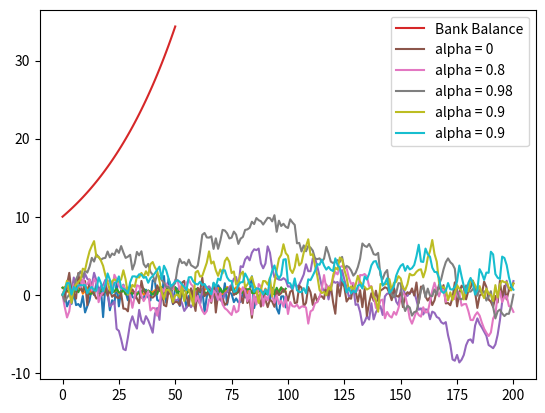

The matplotlib source for this figure:
# Plotting White Noise
# load libraries
import numpy as np
import matplotlib.pyplot as plt

# Version 1
e_values = np.random.randn(100)
plt.plot(e_values)
plt.show()

# Version 2: Using For Loop
ts_length = 100 #set length of time series
e_values = [] #generate empty list
for i in range(ts_length):
    e_values.append(np.random.rand())

plt.plot(e_values)
plt.show()

# Version 3: Using While Loop
ts_length = 100
e_values = []
i = 0
while i < ts_length:
    e_values.append(np.random.rand())
    i += 1

plt.plot(e_values)
plt.show()

# Balance of Bank Account
r = 0.025 #interest rate
T = 50 #end date/period
b = np.empty(T+1) #an empty Numpy array, to store all b_t
b[0] = 10 # initial balance

# Loop for compounding
for t in range(T):
    b[t+1] = (1+r)*b[t]

plt.plot(b, label='Bank Balance')
plt.legend()
plt.show()

# Exercises

# Exercise 3.1
# Plot correlated time series
T = 200
a = 0.9

x = np.empty(T+1)
x[0] = 0
for t in range(T):
    x[t+1] = a*x[t] + np.random.randn()

# plot time series
plt.plot(x)
plt.show()

# Exercise 3.2
# plot three simulated time series to the same figure
x = np.empty(T+1)
alpha = [0, 0.8, 0.98]
for a in alpha:
    for t in range(T):
        x[t+1] = a*x[t] + np.random.randn()
    plt.plot(x, label='alpha = ' + str(a))

# show plot with legend
plt.legend()
plt.show()

# Exercise 3.3
# plot time series
a = 0.9 # set alpha
x = np.empty(T+1)

for t in range(T):
    x[t+1] = a*abs(x[t]) + np.random.randn()

plt.plot(x, label='alpha = ' + str(a))
plt.legend()
plt.show()

# Exercise 3.4 Branching and Conditioning
# re-write 3.3 with conditioning for absolute value
x = np.empty(T+1)
x[0] = 0
for t in range(T):
    if x[t] < 0:
        x[t] = x[t]*-1
    else:
        x[t] = x[t]
    x[t+1] = a*x[t] + np.random.randn()

plt.plot(x, label='alpha = ' + str(a))
plt.legend()
plt.show()

# Monte Carlo simulation to estimate $\\pi$
n = 100000 # sample size for Monte Carlo

count = 0
for i in range(n):

    # drawing random position on the unit square
    u,v = np.random.uniform(), np.random.uniform()

    # check whether the point falls within the boundary of circle
    d = np.sqrt((u - 0.5)**2 + (v - 0.5)**2)

    # if it falls within the inscribed circle add to count
    if d < 0.5:
        count += 1

area_estimate = count / n
print(area_estimate * 4)